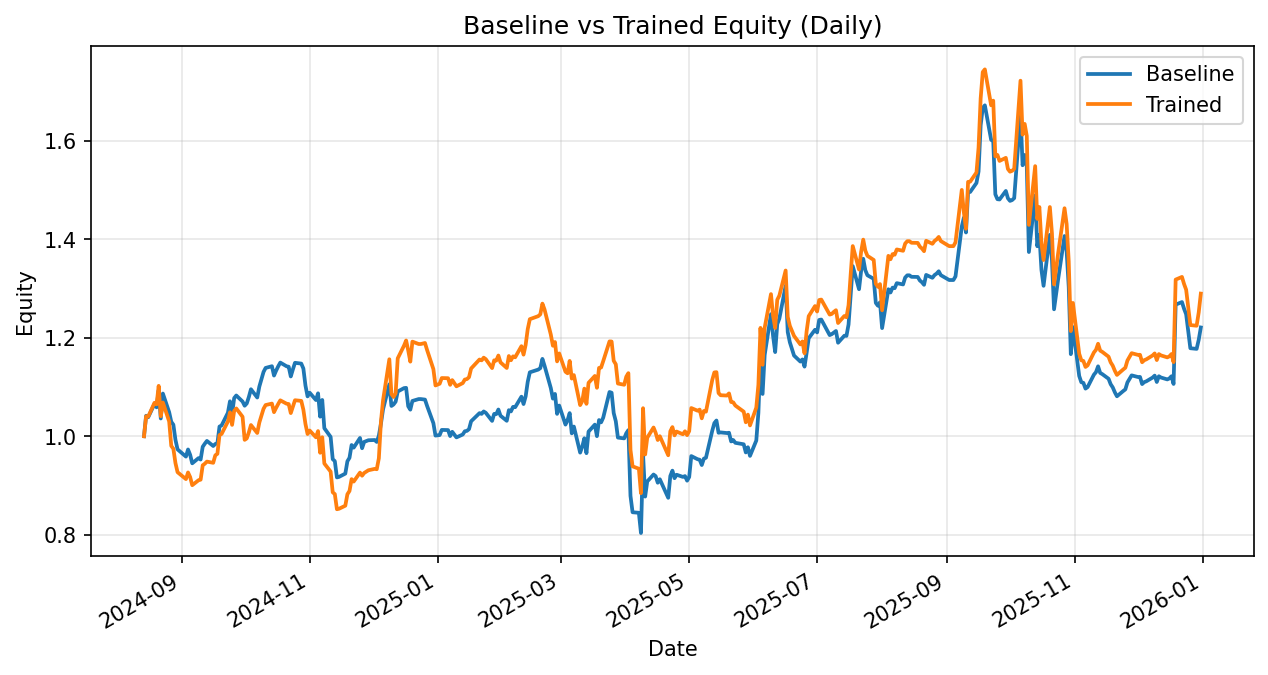

Values plotted in this chart, from the file beside it:
date, daily_return_x, equity_baseline, daily_return_y, equity_trained
2024-08-14, 0.0, 1.0, 0.0, 1.0
2024-08-15, 0.04169, 1.042, 0.04063, 1.041
2024-08-16, -0.002944, 1.039, -0.000737, 1.04
2024-08-19, 0.02602, 1.066, 0.02705, 1.068
2024-08-20, -0.006441, 1.059, -0.002968, 1.065
2024-08-21, 0.03242, 1.093, 0.03528, 1.102
2024-08-22, -0.05212, 1.036, -0.05602, 1.041
2024-08-23, 0.0489, 1.087, 0.02689, 1.069
2024-08-26, -0.03496, 1.049, -0.03601, 1.03
2024-08-27, -0.01845, 1.029, -0.04829, 0.9804
2024-08-28, -0.005805, 1.023, -0.005805, 0.9747
2024-08-29, -0.03001, 0.9928, -0.03001, 0.9454
2024-08-30, -0.01953, 0.9734, -0.01953, 0.927
2024-09-03, -0.0151, 0.9587, -0.0151, 0.913
2024-09-04, 0.01512, 0.9732, 0.01477, 0.9265
2024-09-05, -0.01112, 0.9624, -0.01007, 0.9171
2024-09-06, -0.01799, 0.945, -0.01803, 0.9006
2024-09-09, 0.0112, 0.9556, 0.0112, 0.9107
2024-09-10, -0.00308, 0.9527, 0.001183, 0.9118
2024-09-11, 0.02728, 0.9787, 0.03211, 0.941
2024-09-12, 0.006422, 0.985, 0.003403, 0.9442
2024-09-13, 0.005657, 0.9905, 0.004553, 0.9485
2024-09-16, -0.01038, 0.9803, -0.002583, 0.9461
2024-09-17, 0.004116, 0.9843, 0.01607, 0.9613
2024-09-18, 0.00134, 0.9856, 0.00319, 0.9644
2024-09-19, 0.03461, 1.02, 0.03954, 1.002
2024-09-20, 0.002176, 1.022, 0.002176, 1.005
2024-09-23, 0.02516, 1.048, 0.02516, 1.03
2024-09-24, 0.02238, 1.071, 0.0182, 1.049
2024-09-25, -0.02443, 1.045, -0.02443, 1.023
2024-09-26, 0.0312, 1.078, 0.02763, 1.051
2024-09-27, 0.004906, 1.083, 0.004906, 1.056
2024-09-30, -0.01132, 1.071, -0.016, 1.04
2024-10-01, -0.007991, 1.062, -0.04513, 0.9927
2024-10-02, 0.004382, 1.067, 0.002959, 0.9956
2024-10-03, 0.01236, 1.08, 0.01237, 1.008
2024-10-04, 0.01448, 1.095, 0.01471, 1.023
2024-10-07, -0.0153, 1.079, -0.01573, 1.007
2024-10-08, 0.02058, 1.101, 0.02109, 1.028
2024-10-09, 0.01317, 1.115, 0.01359, 1.042
2024-10-10, 0.01363, 1.131, 0.01335, 1.056
2024-10-11, 0.007256, 1.139, 0.007195, 1.063
2024-10-14, 0.003038, 1.142, 0.002815, 1.066
2024-10-15, -0.01661, 1.123, -0.01635, 1.049
2024-10-16, 0.008866, 1.133, 0.008268, 1.058
2024-10-17, 0.007726, 1.142, 0.0075, 1.066
2024-10-18, 0.006674, 1.15, 0.006949, 1.073
2024-10-21, -0.006531, 1.142, -0.006377, 1.066
2024-10-22, -0.0007824, 1.141, -0.0006041, 1.065
2024-10-23, -0.01732, 1.121, -0.01726, 1.047
2024-10-24, 0.01278, 1.136, 0.01281, 1.06
2024-10-25, 0.0118, 1.149, 0.01195, 1.073
2024-10-28, -0.00139, 1.148, -0.001222, 1.072
2024-10-29, -0.008718, 1.138, -0.01674, 1.054
2024-10-30, -0.03049, 1.103, -0.02753, 1.025
2024-10-31, -0.01988, 1.081, -0.01988, 1.005
2024-11-01, 0.006898, 1.088, 0.007105, 1.012
2024-11-04, -0.01368, 1.074, -0.01368, 0.9978
2024-11-05, 0.01275, 1.087, 0.01275, 1.011
2024-11-06, -0.04362, 1.04, -0.04362, 0.9665
... 287 more rows
